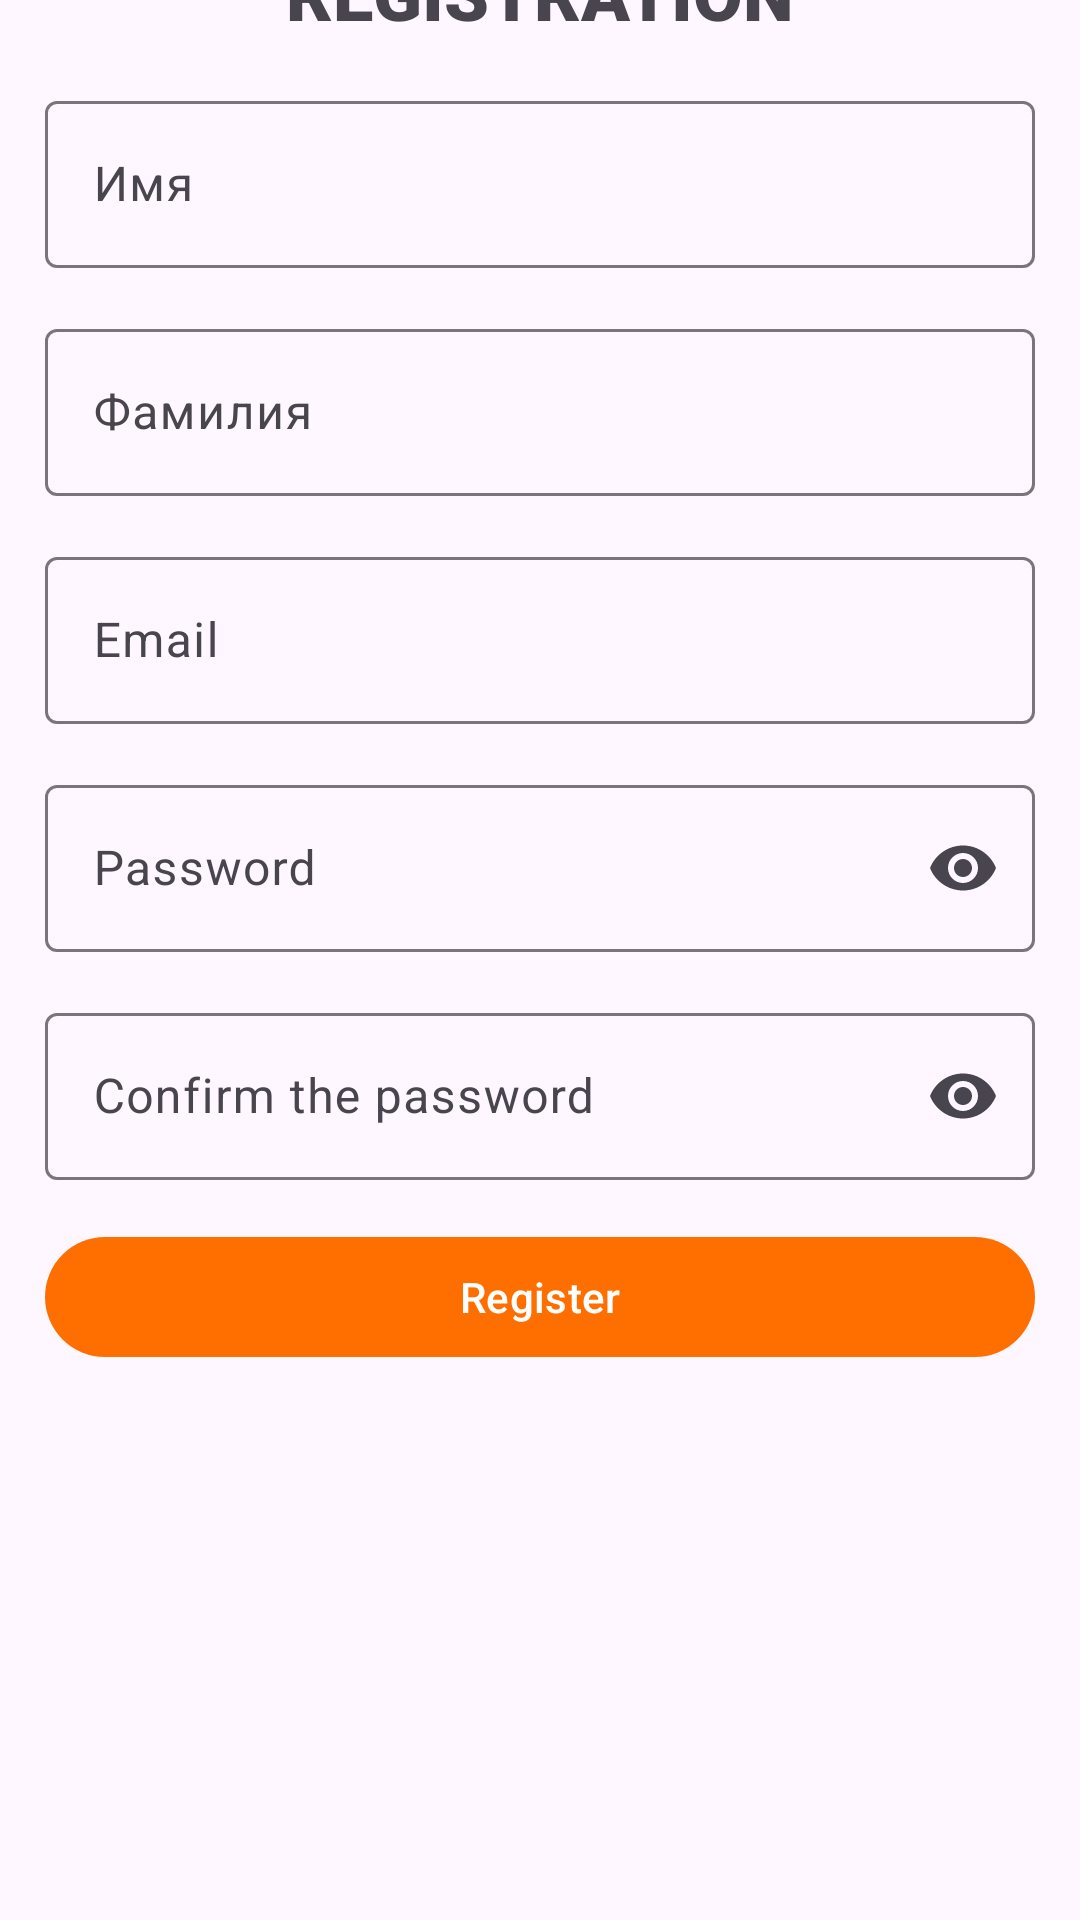

The Android layout XML behind this screen, and the referenced resources:
<!-- AndroidManifest.xml: application theme Theme.KOdev -->
<!-- res/layout/activity_register.xml -->
<?xml version="1.0" encoding="utf-8"?>
<FrameLayout xmlns:android="http://schemas.android.com/apk/res/android"
    xmlns:app="http://schemas.android.com/apk/res-auto"
    android:layout_width="match_parent"
    android:layout_height="match_parent">

    <androidx.constraintlayout.widget.ConstraintLayout
        android:layout_width="match_parent"
        android:layout_height="match_parent">

        <TextView
            android:id="@+id/textView3"
            android:layout_width="wrap_content"
            android:layout_height="wrap_content"
            android:layout_marginBottom="15dp"
            android:focusable="auto"
            android:focusableInTouchMode="true"
            android:fontFamily="sans-serif-black"
            android:text="@string/registration_text"
            android:textAllCaps="true"
            android:textSize="24sp"
            app:layout_constraintBottom_toTopOf="@+id/firstNameInputLayout"
            app:layout_constraintEnd_toEndOf="parent"
            app:layout_constraintStart_toStartOf="parent"
            app:layout_constraintTop_toTopOf="parent"
            app:layout_constraintVertical_bias="1.0" />

        <com.google.android.material.textfield.TextInputLayout
            android:id="@+id/firstNameInputLayout"
            android:layout_width="match_parent"
            android:layout_height="wrap_content"
            android:layout_marginStart="15dp"
            android:layout_marginEnd="15dp"
            android:layout_marginBottom="15dp"
            app:boxBackgroundMode="outline"
            app:layout_constraintBottom_toTopOf="@+id/lastNameInputLayout"
            app:layout_constraintEnd_toEndOf="parent"
            app:layout_constraintStart_toStartOf="parent">

            <com.google.android.material.textfield.TextInputEditText
                android:id="@+id/firstNameInput"
                android:layout_width="match_parent"
                android:layout_height="wrap_content"
                android:hint="Имя"
                android:inputType="textPersonName" />
        </com.google.android.material.textfield.TextInputLayout>

        <com.google.android.material.textfield.TextInputLayout
            android:id="@+id/lastNameInputLayout"
            android:layout_width="match_parent"
            android:layout_height="wrap_content"
            android:layout_marginStart="15dp"
            android:layout_marginEnd="15dp"
            android:layout_marginBottom="15dp"
            app:boxBackgroundMode="outline"
            app:layout_constraintBottom_toTopOf="@+id/textInputLayout5"
            app:layout_constraintEnd_toEndOf="parent"
            app:layout_constraintStart_toStartOf="parent">

            <com.google.android.material.textfield.TextInputEditText
                android:id="@+id/lastNameInput"
                android:layout_width="match_parent"
                android:layout_height="wrap_content"
                android:hint="Фамилия"
                android:inputType="textPersonName" />
        </com.google.android.material.textfield.TextInputLayout>
        <com.google.android.material.textfield.TextInputLayout
            android:id="@+id/textInputLayout5"
            android:layout_width="match_parent"
            android:layout_height="wrap_content"
            android:layout_marginStart="15dp"
            android:layout_marginEnd="15dp"
            android:layout_marginBottom="15dp"
            app:boxBackgroundMode="outline"
            app:layout_constraintBottom_toTopOf="@+id/textInputLayout4"
            app:layout_constraintEnd_toEndOf="parent"
            app:layout_constraintStart_toStartOf="parent"
            app:layout_constraintTop_toTopOf="parent"
            app:layout_constraintVertical_bias="1.0">

            <com.google.android.material.textfield.TextInputEditText
                android:id="@+id/emailInput"
                android:layout_width="match_parent"
                android:layout_height="wrap_content"
                android:hint="@string/email_hint"
                android:inputType="textEmailAddress" />
        </com.google.android.material.textfield.TextInputLayout>

        <com.google.android.material.textfield.TextInputLayout
            android:id="@+id/textInputLayout4"
            android:layout_width="match_parent"
            android:layout_height="61dp"
            android:layout_marginStart="15dp"
            android:layout_marginEnd="15dp"
            android:layout_marginBottom="15dp"
            app:boxBackgroundMode="outline"
            app:endIconMode="password_toggle"
            app:layout_constraintBottom_toTopOf="@+id/textInputLayout3"
            app:layout_constraintEnd_toEndOf="parent"
            app:layout_constraintStart_toStartOf="parent"
            app:layout_constraintTop_toTopOf="parent"
            app:layout_constraintVertical_bias="1.0">

            <com.google.android.material.textfield.TextInputEditText
                android:id="@+id/passwordInput"
                android:layout_width="match_parent"
                android:layout_height="wrap_content"
                android:hint="@string/password_hint"
                android:inputType="textPassword" />
        </com.google.android.material.textfield.TextInputLayout>

        <com.google.android.material.textfield.TextInputLayout
            android:id="@+id/textInputLayout3"
            android:layout_width="match_parent"
            android:layout_height="wrap_content"
            android:layout_marginStart="15dp"
            android:layout_marginEnd="15dp"
            android:layout_marginBottom="15dp"
            app:boxBackgroundMode="outline"
            app:endIconMode="password_toggle"
            app:layout_constraintBottom_toTopOf="@+id/registerButton"
            app:layout_constraintEnd_toEndOf="parent"
            app:layout_constraintStart_toStartOf="parent"
            app:layout_constraintTop_toTopOf="parent"
            app:layout_constraintVertical_bias="1.0">

            <com.google.android.material.textfield.TextInputEditText
                android:id="@+id/confirmPasswordInput"
                android:layout_width="match_parent"
                android:layout_height="wrap_content"
                android:hint="@string/confirm_the_password"
                android:inputType="textPassword" />
        </com.google.android.material.textfield.TextInputLayout>

        <com.google.android.material.button.MaterialButton
            android:id="@+id/registerButton"
            android:layout_width="match_parent"
            android:layout_height="wrap_content"
            android:layout_marginStart="15dp"
            android:layout_marginEnd="15dp"
            android:text="@string/register_button"
            app:backgroundTint="?attr/colorPrimary"
            app:layout_constraintBottom_toBottomOf="parent"
            app:layout_constraintEnd_toEndOf="parent"
            app:layout_constraintStart_toStartOf="parent"
            app:layout_constraintTop_toTopOf="parent"
            app:layout_constraintVertical_bias="0.69" />

        <ProgressBar
            android:id="@+id/progressBar"
            android:layout_width="143dp"
            android:layout_height="135dp"
            android:layout_marginTop="15dp"
            android:indeterminateTint="?attr/colorPrimary"
            android:visibility="gone"
            app:layout_constraintBottom_toBottomOf="parent"
            app:layout_constraintEnd_toEndOf="parent"
            app:layout_constraintStart_toStartOf="parent"
            app:layout_constraintTop_toTopOf="parent"
            app:layout_constraintVertical_bias="0.25" />

    </androidx.constraintlayout.widget.ConstraintLayout>

</FrameLayout>
<!-- resources referenced by this layout -->
<resources>
  <string name="confirm_the_password">Confirm the password</string>
  <string name="email_hint">Email</string>
  <string name="password_hint">Password</string>
  <string name="register_button">Register</string>
  <string name="registration_text">Registration</string>
  <style name="Theme.KOdev" parent="Base.Theme.KOdev" />
  <style name="Base.Theme.KOdev" parent="Theme.Material3.DayNight.NoActionBar">
          <item name="colorPrimary">@color/orange_500</item>
          <item name="colorPrimaryContainer">@color/orange_200</item>
          <item name="colorOnPrimary">@color/white</item>
          <item name="colorSecondary">@color/orange_700</item>
          <item name="colorSecondaryContainer">@color/orange_200</item>
          <item name="colorOnSecondary">@color/white</item>
          <item name="colorSurface">@color/white</item>
          <item name="colorOnSurface">@color/black</item>
          <item name="colorError">@color/error_color</item>
          <item name="android:windowLightStatusBar">true</item>
          <item name="android:statusBarColor">@color/white</item>
          <item name="android:navigationBarColor">@color/white</item>
      </style>
  <color name="orange_500">#FF6F00</color>
  <color name="orange_200">#FFE0B2</color>
  <color name="white">#FFFFFFFF</color>
  <color name="orange_700">#FF8F00</color>
  <color name="black">#FF000000</color>
  <color name="error_color">#FF0000</color>
</resources>
